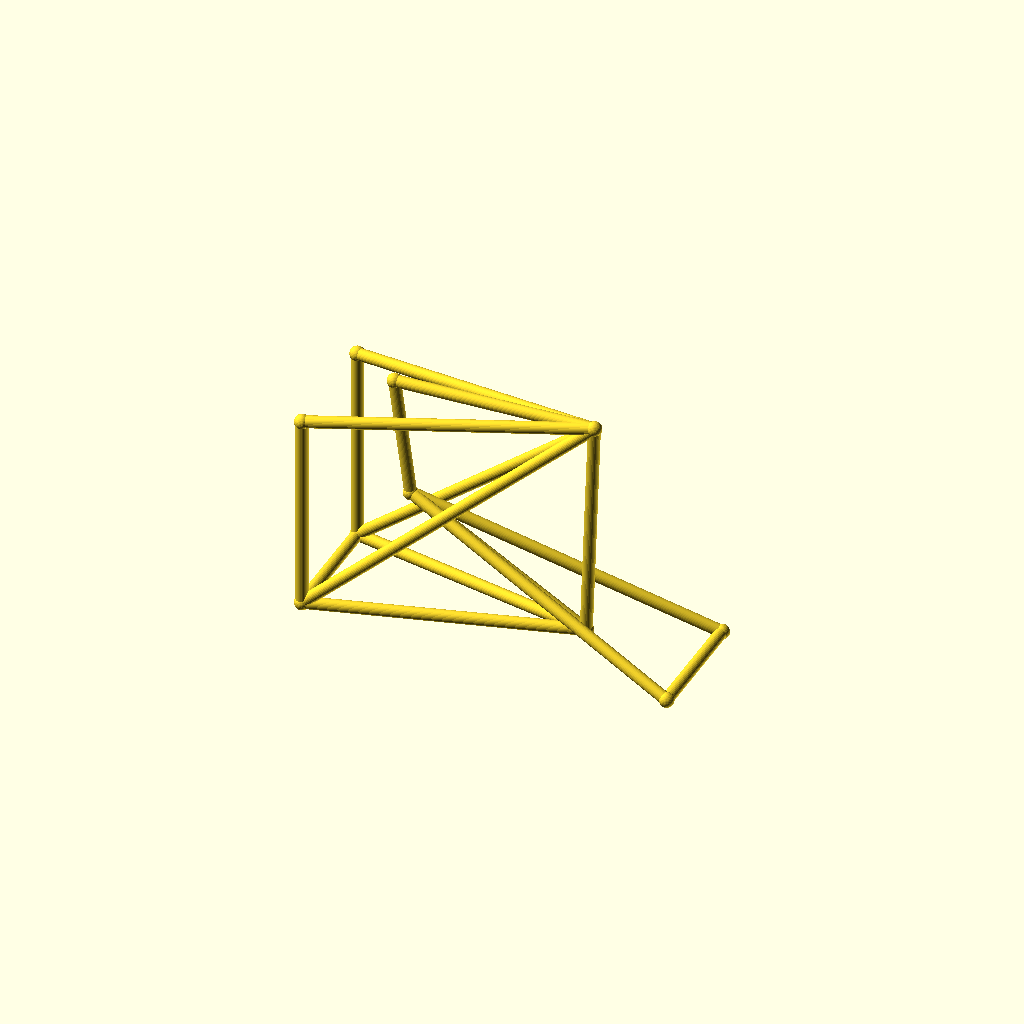
Cell 1: rendered with the file's own defaults.
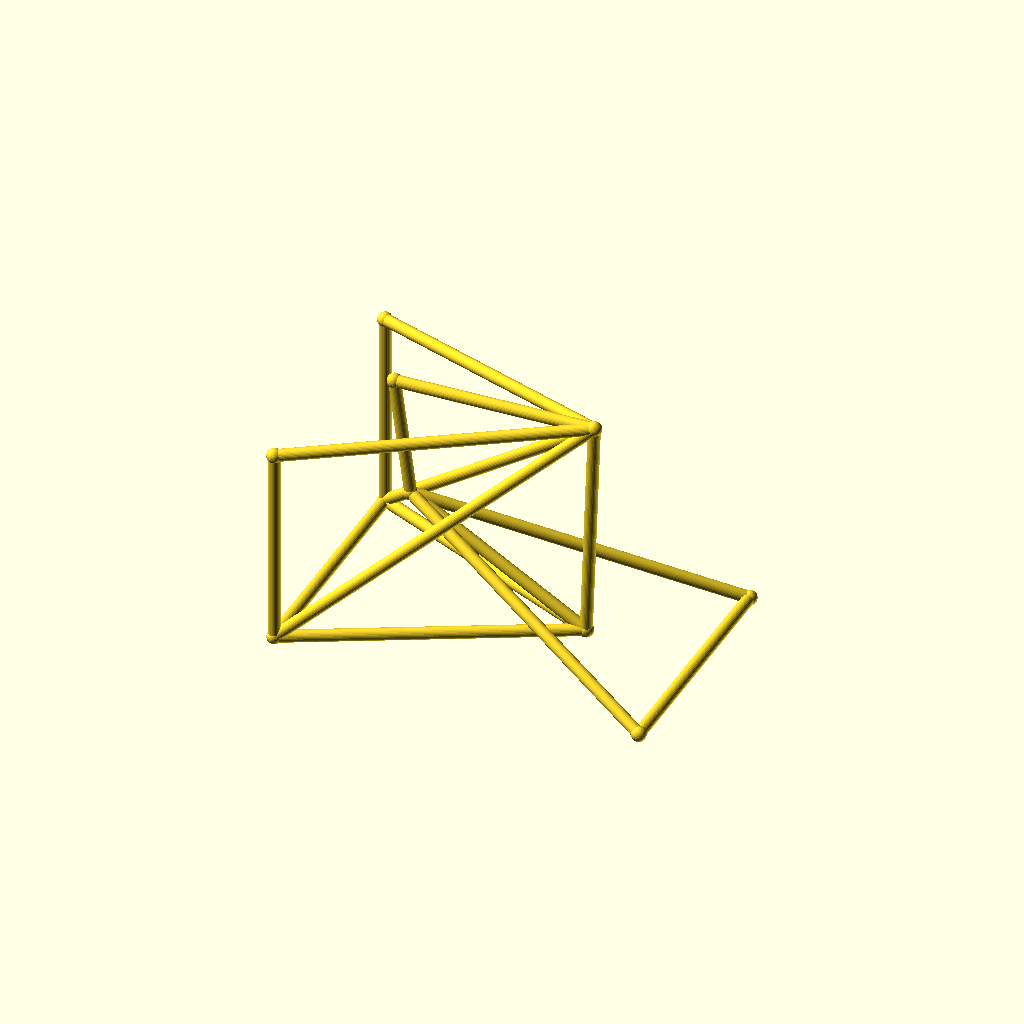
Cell 2: the same model with track = 88.
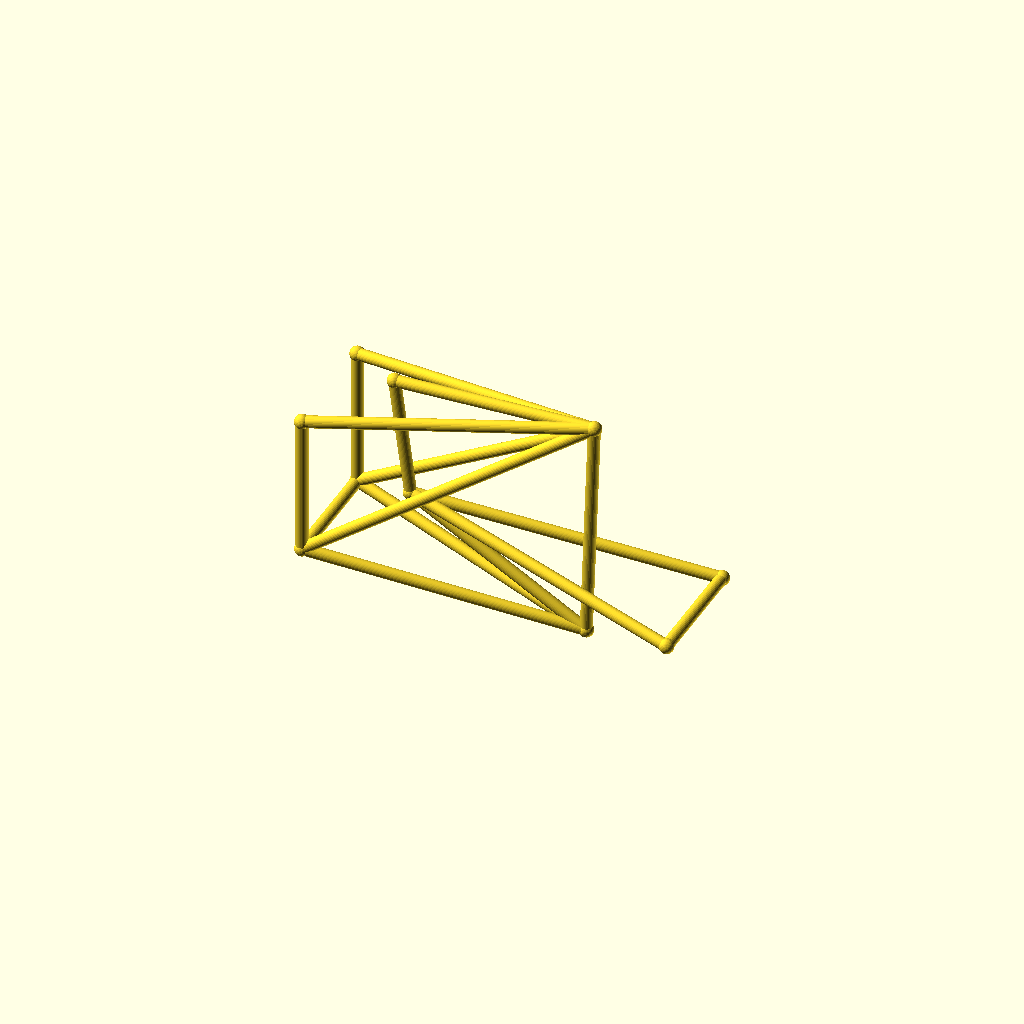
Cell 3 — hub_z set to 44, the other parameters unchanged.
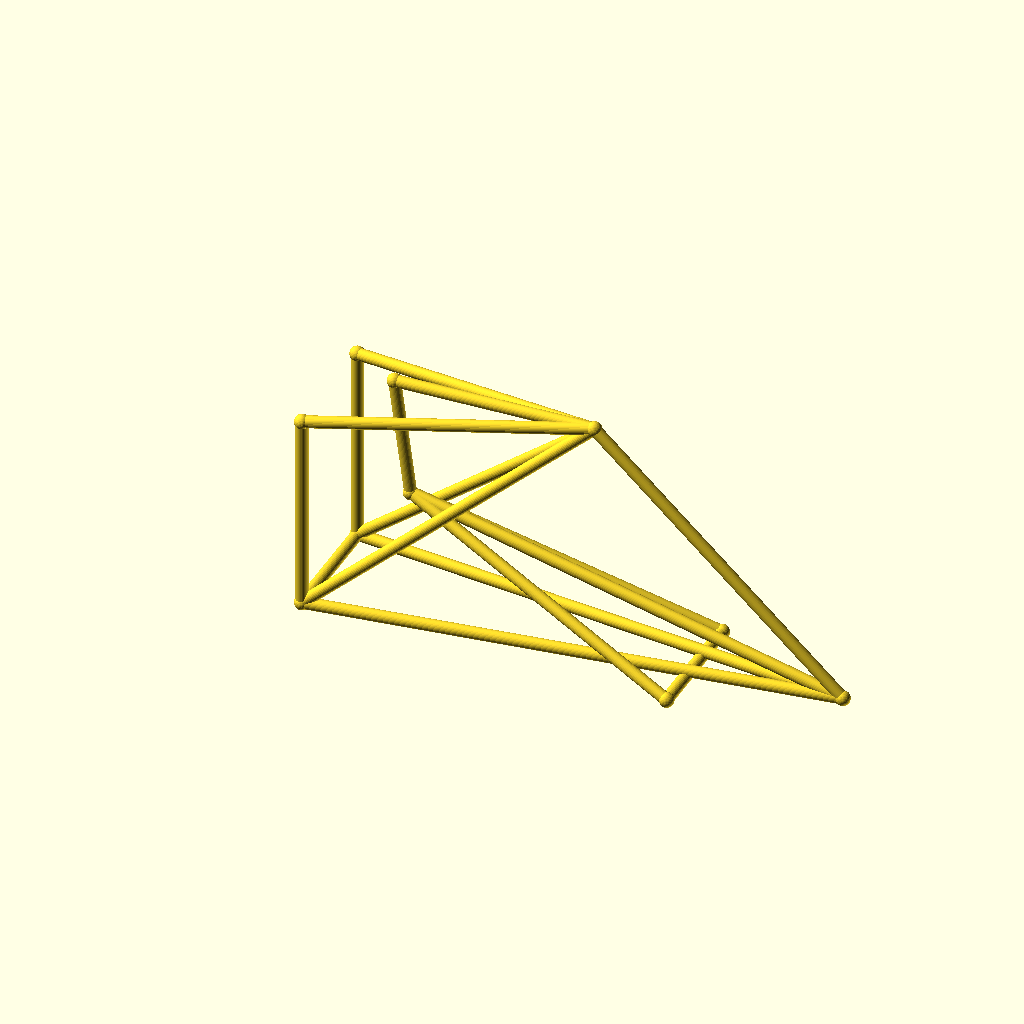
Cell 4: the same model with bb_x = 190.
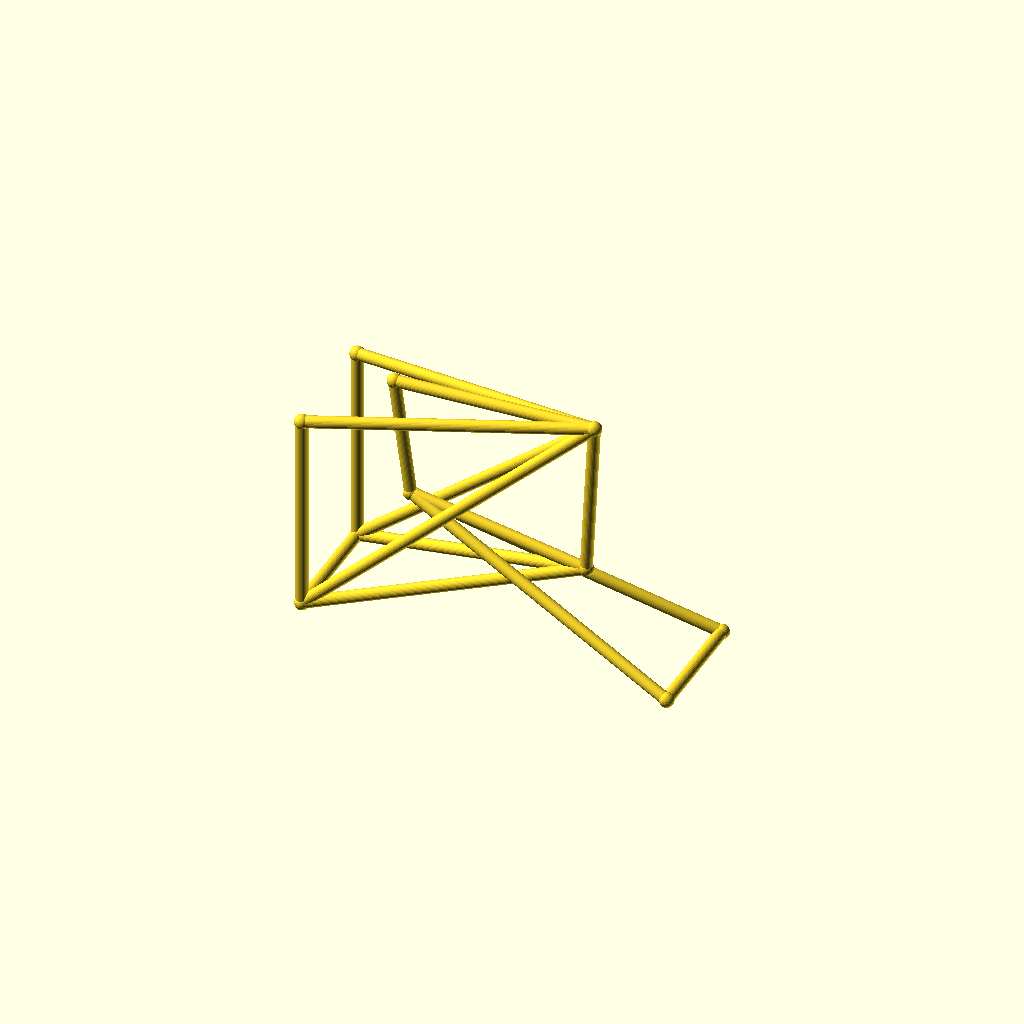
Cell 5 — bb_z set to 50, the other parameters unchanged.
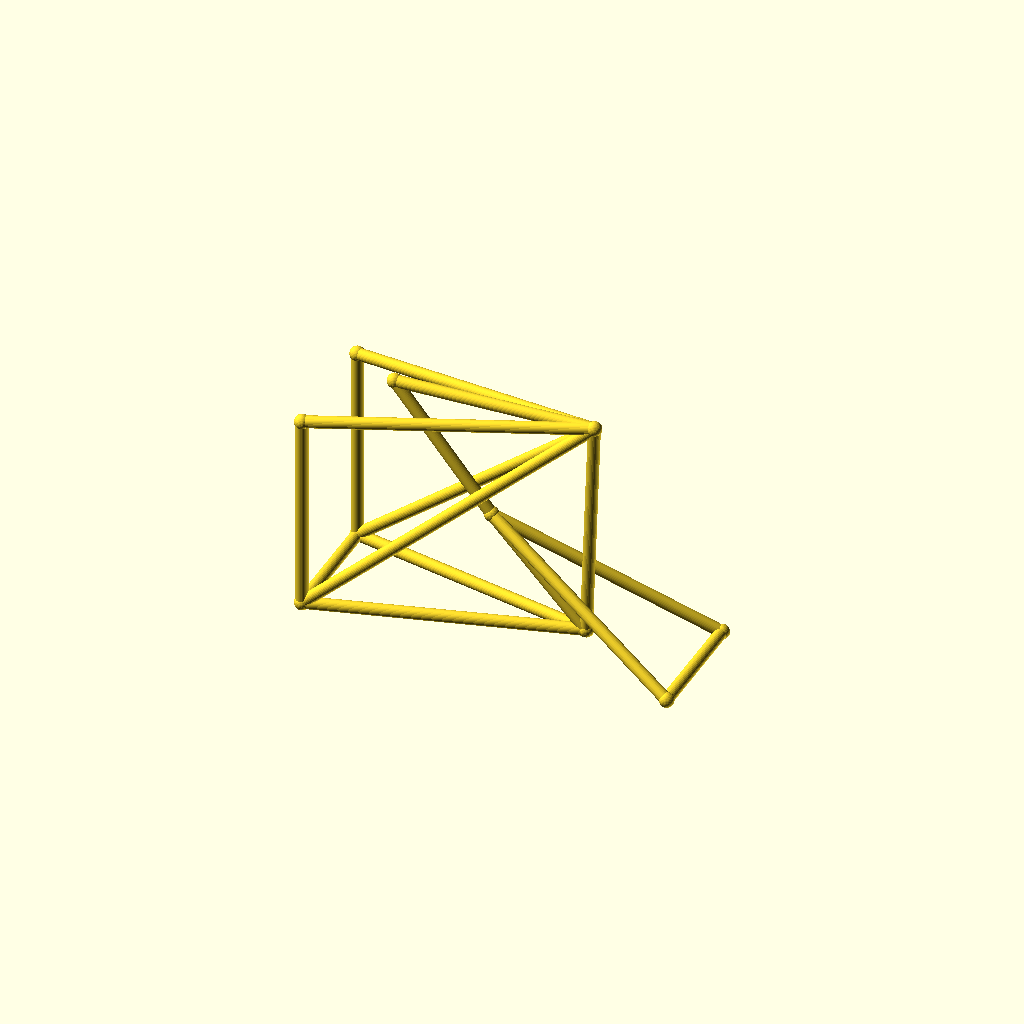
Cell 6: the same model with ht_bot_x = 60.
All cells are drawn from one camera (rotation 55°, 0°, 25°, orthographic, colour scheme Cornfield), so only the parameter changes between them.
Source of the model, optional_data/data/wire3/bikeframe/scene_0224.scad:
$fn = 32;

// ----------------------------------------------------------------------
// Bicycle frame: diamond frame, wheelbase 135 mm, with rack
// ----------------------------------------------------------------------

// --- parameters (mm) ---
track = 44;               // distance between the rear dropouts
hub_z = 22;               // wheel hub height
bb_x = 95;                // bottom bracket X
bb_z = 25;                // bottom bracket height
ht_bot_x = 30;            // head tube bottom X
ht_bot_z = 62;            // head tube bottom height
ht_top_x = 24;            // head tube top X
ht_top_z = 106;           // head tube top height
st_x = 98;                // seat cluster X
st_z = 108;               // seat cluster height
fh_x = 135;               // front hub X (wheelbase)
tube_r = 2.2;             // frame tube radius
joint_r = 2.7;            // joint ball radius
rack_z = 96;              // luggage rack height

bbox_x = fh_x + 2 * joint_r;  // overall X, joints included
bbox_y = track + 2 * joint_r;  // overall Y, joints included
bbox_z = 108 - hub_z + 2 * joint_r;  // overall Z, joints included
tube_d = 2 * tube_r;  // frame tube diameter
wheelbase = fh_x;  // rear axle to front hub
nodes = [[bb_x, 0, bb_z], [ht_bot_x, 0, ht_bot_z], [ht_top_x, 0, ht_top_z], [st_x, 0, st_z], [0, track / 2, hub_z], [0, -track / 2, hub_z], [fh_x, track / 2, hub_z], [fh_x, -track / 2, hub_z], [0, track / 2, rack_z], [0, -track / 2, rack_z]];

module member(a, b, r) {
  /* round stock from joint a to joint b, ends buried in the joint balls */
  d = b - a;
  length = norm(d);
  translate(a) rotate([0, acos(d[2] / length), atan2(d[1], d[0])])
    cylinder(h = length, r = r);
}

module joint(p, r) {
  /* ball at the joint centre, fatter than every member meeting there */
  translate(p) sphere(r = r);
}

/* members - each call is one graph edge */
member(nodes[1], nodes[2], tube_r);
member(nodes[1], nodes[0], tube_r);
member(nodes[2], nodes[3], tube_r);
member(nodes[3], nodes[0], tube_r);
member(nodes[0], nodes[4], tube_r);
member(nodes[0], nodes[5], tube_r);
member(nodes[3], nodes[4], tube_r);
member(nodes[3], nodes[5], tube_r);
member(nodes[1], nodes[6], tube_r);
member(nodes[1], nodes[7], tube_r);
member(nodes[6], nodes[7], tube_r);
member(nodes[4], nodes[5], tube_r);
member(nodes[3], nodes[8], tube_r);
member(nodes[3], nodes[9], tube_r);
member(nodes[8], nodes[4], tube_r);
member(nodes[9], nodes[5], tube_r);

/* joint balls */
for (p = nodes) joint(p, joint_r);
Parameter table extracted from the source (name, type, default, range or options):
track: number, default 44
hub_z: number, default 22
bb_x: number, default 95
bb_z: number, default 25
ht_bot_x: number, default 30
ht_bot_z: number, default 62
ht_top_x: number, default 24
ht_top_z: number, default 106
st_x: number, default 98
st_z: number, default 108
fh_x: number, default 135
tube_r: number, default 2.2
joint_r: number, default 2.7
rack_z: number, default 96
